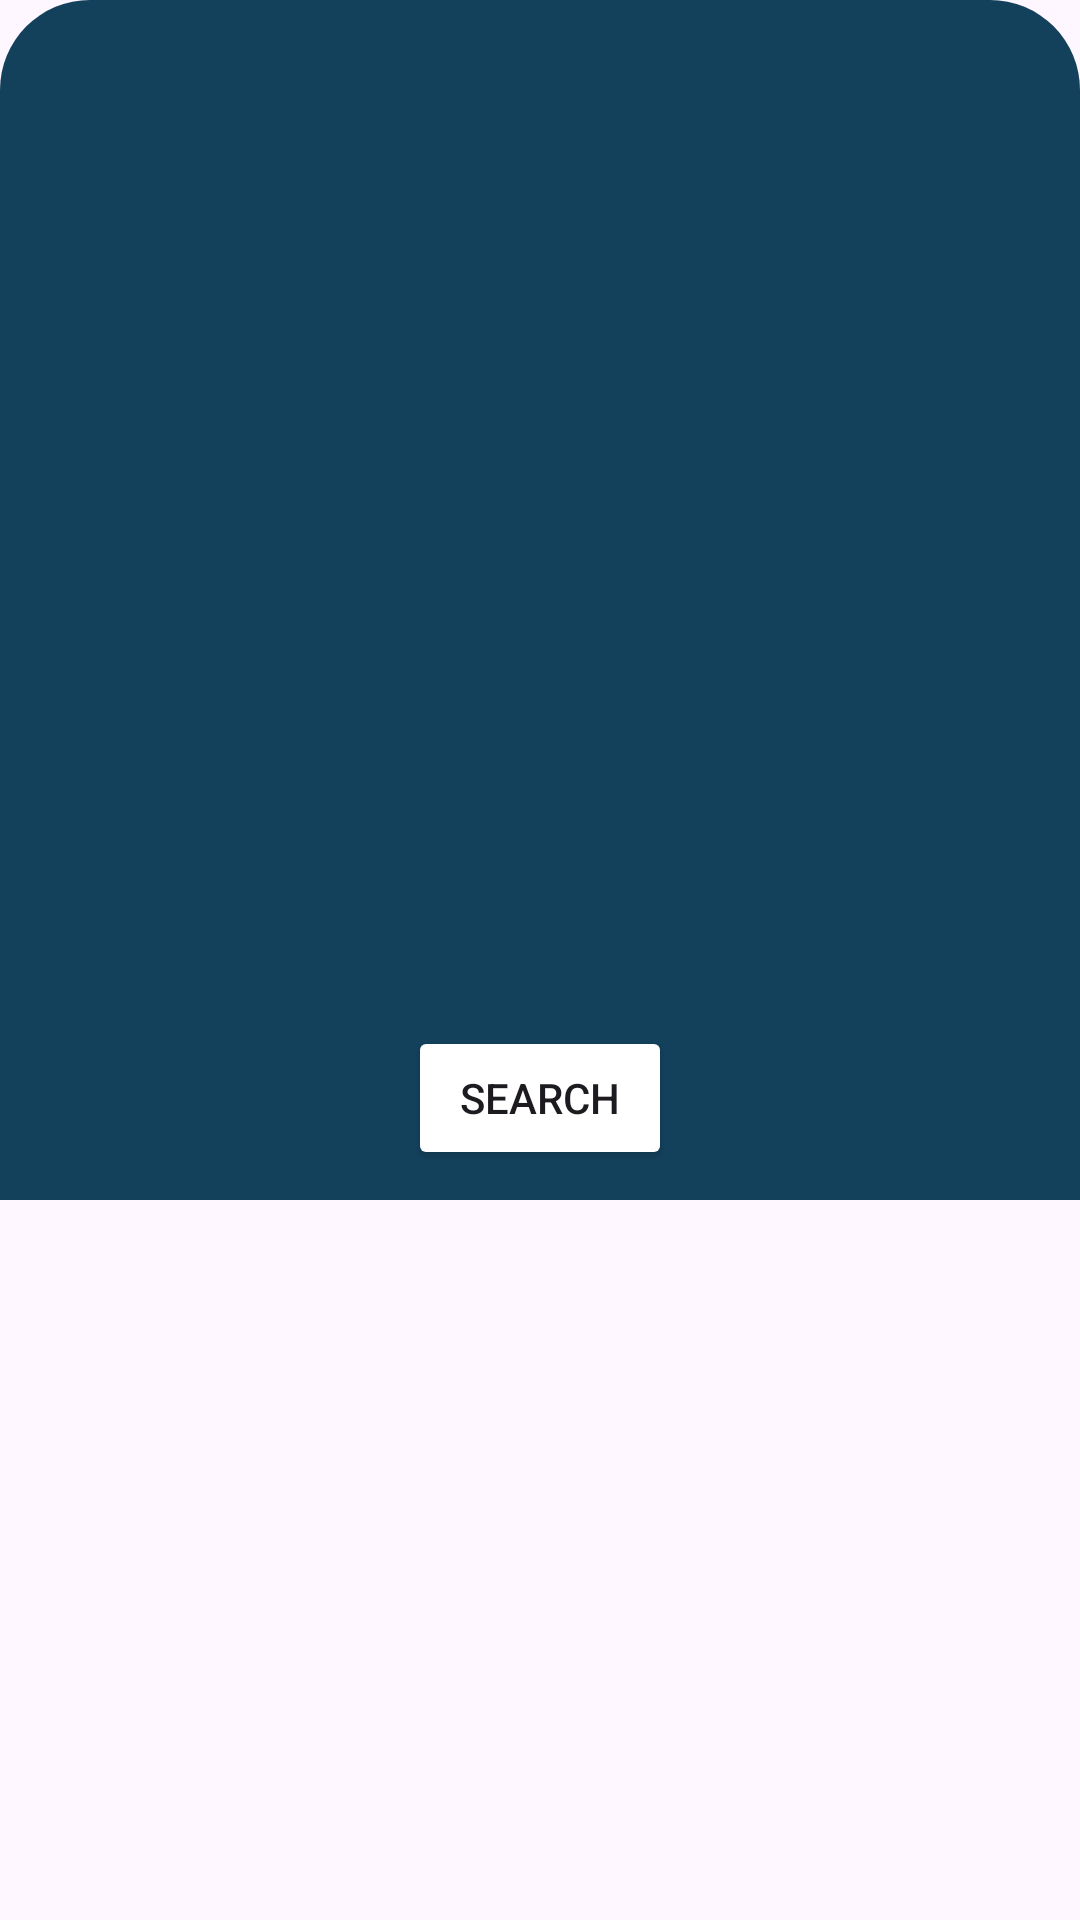

Here is an Android app screen rendered from its layout file. Give the layout XML and the strings, colors and styles it references.
<!-- AndroidManifest.xml: application theme Theme.FoodsAPP -->
<!-- res/layout/bottom_sheet_layout.xml -->
<?xml version="1.0" encoding="utf-8"?>
<FrameLayout xmlns:android="http://schemas.android.com/apk/res/android"
    android:layout_width="match_parent"
    android:layout_height="match_parent"
    xmlns:app="http://schemas.android.com/apk/res-auto">

    <FrameLayout
        android:layout_width="match_parent"
        android:layout_height="400dp"
        android:background="@drawable/bottom_sheet">
        <androidx.recyclerview.widget.RecyclerView
            android:layout_width="match_parent"
            android:layout_height="?actionBarSize"
            android:orientation="horizontal"
            android:id="@+id/category_recycle"
            android:layout_gravity="center"
            app:layoutManager="androidx.recyclerview.widget.LinearLayoutManager"/>
       <Button
           android:layout_width="wrap_content"
           android:layout_height="wrap_content"
           android:id="@+id/bottom_sheet_button"
           android:layout_gravity="bottom|center"
           android:backgroundTint="@color/shimmerColor"
           android:layout_marginBottom="10dp"
           android:text="SEARCH"/>
    </FrameLayout>
</FrameLayout>
<!-- resources referenced by this layout -->
<resources>
  <color name="shimmerColor">#2477AB</color>
  <!-- drawable bottom_sheet (drawable) -->
  <?xml version="1.0" encoding="utf-8"?>
  <shape xmlns:android="http://schemas.android.com/apk/res/android">
      <solid android:color="@color/backgroundBottom"/>
      <corners android:topLeftRadius="30dp"
          android:topRightRadius="30dp"/>
  
  </shape>
  <style name="Theme.FoodsAPP" parent="Base.Theme.FoodsAPP" />
  <color name="backgroundBottom">#13415C</color>
  <style name="Base.Theme.FoodsAPP" parent="Theme.Material3.DayNight.NoActionBar">
          
          
      </style>
</resources>
